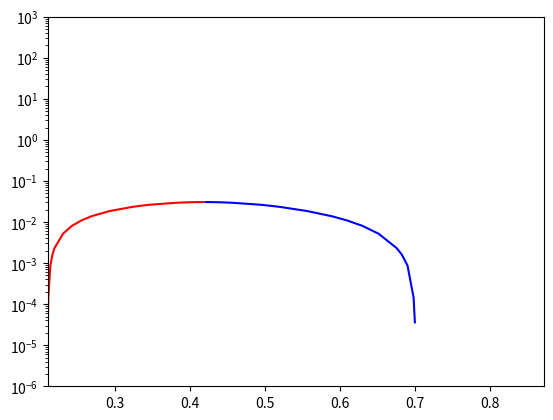

Python code for this plot:
# -*- coding: utf-8 -*-
"""
Created on Wed Jan 12 09:30:42 2022

[redacted]
"""

import numpy as np
import matplotlib.pyplot as plt
import time as timer
from scipy.integrate import solve_ivp


# %% Simulation settings
simTime = 1000         # Total simulation time
PBCs = False         # Whether to work with Periodic Boundary Conditions (i.e. see domain as torus)
reg = 'eps'         # Regularisation technique; for now either 'eps' or 'cutoff' #TODO implement better regularisation, e.g. from Michiels20
eps = 0.001        # To avoid singular force making computation instable. 
collTres = 0.001
boxLength = 1
annihilation = True


def setExample(N, boxLen = 1): 
    '''
    Sets initial configuration (location and charge) as global parameters  
    for 3 minimal examples (N = 0,1,2) or any given number of dislocations (N > 2)

    '''
    global boxLength, initialPositions, b, creations, domain, initialNrParticles
    
    boxLength = boxLen
        
    if N == 0: ### Example 0: #TODO these trajectories are not smooth, seems wrong...
        initialPositions = np.array([0.3, 0.75]) # If they are _exactly_ 0.5 apart, PBC distance starts acting up; difference vectors are then equal ipv opposite
        b = np.array([1, 1])    
    elif N == 1: ### Example 1:
        initialPositions = np.array([0.21, 0.7, 0.8]) 
        b = np.array([-1, 1, 1])  
    elif N == 2: ### Example 2:
        initialPositions = np.array([0.02, 0.2, 0.8, 0.85, 1]) 
        b = np.array([-1, -1, 1, 1, -1]) # Particle charges
    else: ### Example 3: Arbitrary number of particles
        initialPositions = np.random.uniform(size = N, low = 0, high = boxLength)
        #charges:
        b = np.ones(N)
        neg = np.random.choice(range(N),N//2, replace=False)
        b[neg] = -1
        
    # Dependent paramaters (deducable from the ones defined above): 
    initialNrParticles = len(initialPositions)
    domain = (0,boxLength)

setExample(1)#00, boxLen = boxLength)

# To plot: 
bInitial = np.copy(b)
annTimes = np.zeros(len(b))

### Create grid, e.g. as possible sources for disloc. creation: 
# nrSources = 11
# sources = np.linspace(0,boxLength-1/(nrSources - 1), nrSources) # Remove last source, else have duplicate via periodic boundaries
# # sources = np.array([0.21, 0.3, 0.45, 0.75, 0.8])
# # nrSources = len(sources)
# nrBackgrSrc = 100 #Only to plot
# backgrSrc = np.linspace(0,boxLength-1/(nrBackgrSrc - 1), nrBackgrSrc)

# %% FUNCTIONS

def pairwiseDistance(x1, PBCs = True, x2 = None):
    """ Compute distances between all given coordinates, 
    optionally with PBCs and optionally to a second given set of coordinates
        
    INPUT: array of coordinates (single or multiple dimensions)
           (opt) boolean PBCs, whether to use periodic boundary conditions
           (opt) second array of coordinates, to compute pairwise distance between both
    OUTPUT: array of difference vectors and one of distances 
            between all coordinates
    """    
    
    if x2 is None: 
        x2 = x1
    
    diff = x1 - x2[:,np.newaxis] # Difference vectors 
    if PBCs: # There may be an easier way in 1D...
        diff = diff - np.floor(0.5 + diff/boxLength)*boxLength # Calculate difference vector to closest copy of particle (with correct orientation). 
        
    dist = np.abs(diff) # Compute length of difference vectors (in 1D, else use linalg.norm w/ axis=2)
    
    return diff, dist



def f(t,x, regularisation = 'eps', PBCs = False):
    """ Compute discrete gradient flow for given array of coordinates 
    according to Equation (9.1) from vMeurs15
    
    uses global parameters b (charges), eps, and 
    updates global parameters b and annTimes 
    
    t is dummy argument used by ODE solver"""
    
    diff, dist = pairwiseDistance(x, PBCs = PBCs)
    np.fill_diagonal(dist, 1) # Set distance from particle to itself to (arbitrary) non-zero value to avoid div by 0; arbitrary, since this term cancels out anyway
    chargeArray = b * b[:,np.newaxis] # Create matrix b_i b_j
    
    if regularisation == 'eps': 
        distCorrected = (dist**2 + eps**2) 
    else: 
        distCorrected = dist**2
    
    
    interactions = -(diff / distCorrected) * chargeArray #len(b) is nr of particles
    interactions = np.nan_to_num(interactions) # Set NaNs to 0
    
    if regularisation == 'V1': 
        interactions[dist < eps] = diff/eps**2
    
    if regularisation == 'cutoff': 
        interactions = np.clip(interactions, -1/eps, 1/eps) # Sets all values outside [-c,c] to value of closest boundary
    
    
    updates = np.nansum(interactions,axis = 1) 
    
    if annihilation: 
        bOld = np.copy(b) #to compare below, seeing whether annihilation happened this timestep
        b[np.where((dist < collTres) * (chargeArray == -1))[0]] = 0 #so that only close and opposite-charged particles annihilate. * works as 'and'-operator for boolean (1/0) arrays
        #TODO does not properly cover the case where e.g. three dislocations are close; then now, all annihilate (wrongly)
        annTimes[bOld != b] = t #save for plotting
        
    return updates

 
def projectParticles(x):
    """Projects array of coordinates x into box of given size (global parameter boxLength).
    
    meant to use in case of Periodic boundary conditions (PBCs = True)
    """
    
    x[np.isfinite(x)] %= boxLength # Also works in multi-D as long as box has same length in each dimension. Else, rewrite function to modulate in each dimension
    # Index by isfinite to not affect np.nan (still works otherwise, but gives warning)

    return x


# %% SIMULATION

simStartTime = timer.time() # To measure simulation computation time

### Simulation loop
sol = solve_ivp(f, [0, simTime], initialPositions, method = 'BDF') #BDF is best for problems that may be stiff


duration = timer.time() - simStartTime
print("Simulation duration was ", int(duration/3600), 'hours, ', 
                                  int((duration%3600)/60), " minutes and ", 
                                  int(duration%60), "seconds")  


# %% VISUALISATION: 

def plotODESol(solution, charges, log = False, annihilationTimes = None): 
    ''' Given a solution from solve_ivp, plots trajectories according to given charges. 
    Optional: 
     - plot on log-scale if log = True
     - stop plotting if dislocations annihilated    
    '''
    
    plt.clf()
    t = sol.t
    x = np.transpose(sol.y)
        
    colorDict = {-1:'red', 0:'grey', 1:'blue'}
    nrParticles = len(x[0])
    plt.ylim((0,t[-1]))
    plt.xlim((np.min(x),np.max(x)))
    if log: 
        t[0] = t[1]/2 #So that first timestep is clearly visible in plot. Not quite truthful, but also not quite wrong. 
        plt.yscale('log')
        plt.ylim((1e-6,t[-1])) 
    
    
    for i in range(nrParticles) : 
        t_current = t[t < annTimes[i]]
        x_current = x[:len(t_current),i]
        x_temp = np.nan_to_num(x_current, nan = 10**5) # Work-around to avoid invalid values in np.where below
        pos = np.where(np.abs(np.diff(x_temp)) >= 0.5)[0]+1
        x_new = np.insert(x_current, pos, np.nan)
        t_new = np.insert(t_current, pos, np.nan) # Insert NaNs in order not to draw jumps across domain caused by PBCs
        # Note that x[pos] = np.nan would work as well, but that would delete data
        
        plt.plot(x_new, t_new, c = colorDict.get(charges[i]))
        
    plt.show()

plotODESol(sol, bInitial, log = True)
